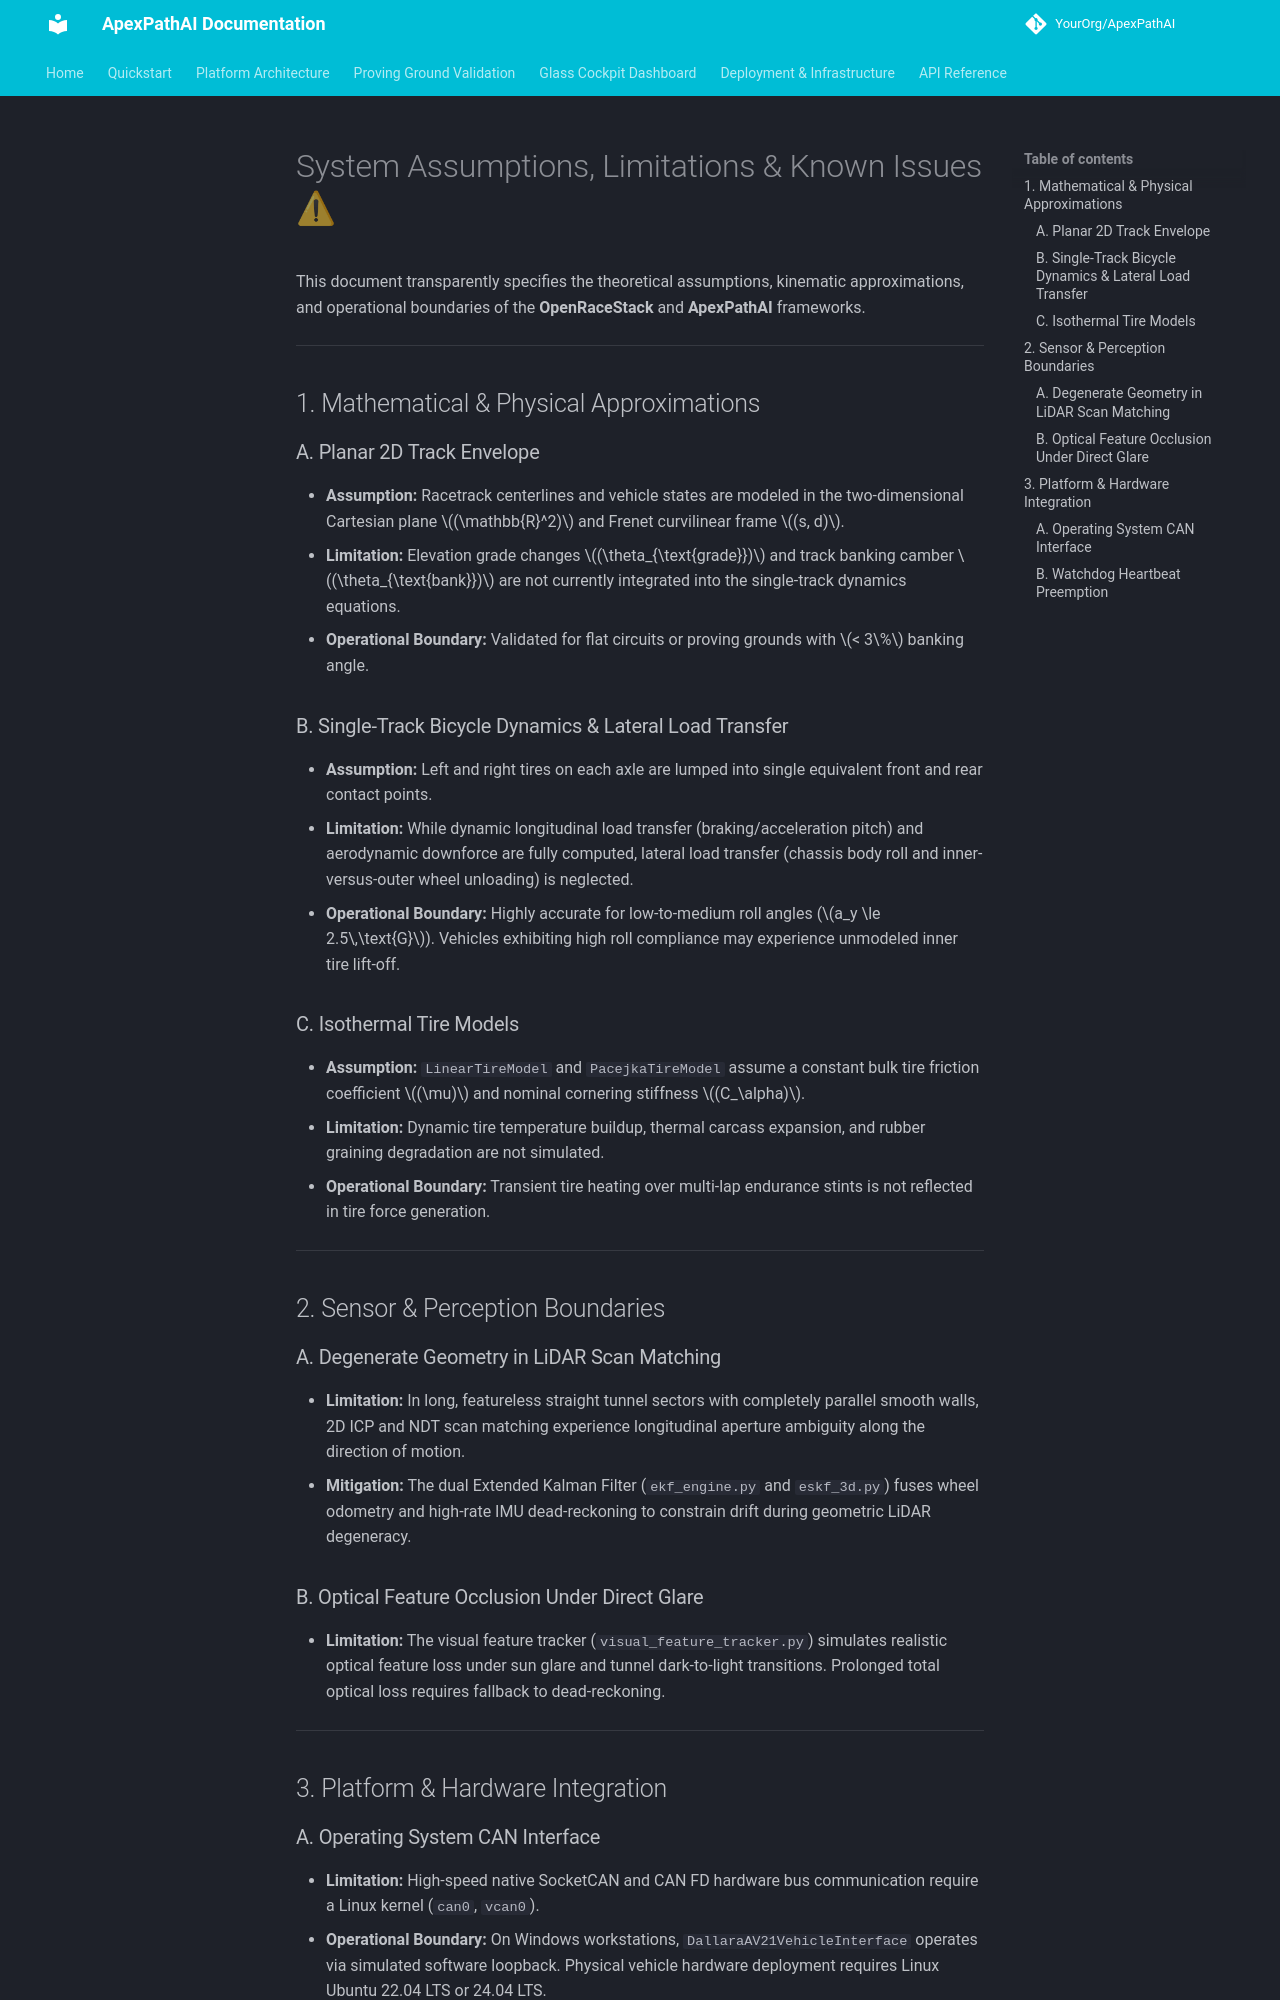

repository: joseantonioms7/OpenRaceStack · page: architecture/limitations/index.html · generator: mkdocs

# System Assumptions, Limitations & Known Issues ⚠

This document transparently specifies the theoretical assumptions, kinematic approximations, and operational boundaries of the **OpenRaceStack** and **ApexPathAI** frameworks.

---

## 1. Mathematical & Physical Approximations

### A. Planar 2D Track Envelope
- **Assumption:** Racetrack centerlines and vehicle states are modeled in the two-dimensional Cartesian plane $(\mathbb{R}^2)$ and Frenet curvilinear frame $(s, d)$.
- **Limitation:** Elevation grade changes $(\theta_{\text{grade}})$ and track banking camber $(\theta_{\text{bank}})$ are not currently integrated into the single-track dynamics equations.
- **Operational Boundary:** Validated for flat circuits or proving grounds with $< 3\%$ banking angle.

### B. Single-Track Bicycle Dynamics & Lateral Load Transfer
- **Assumption:** Left and right tires on each axle are lumped into single equivalent front and rear contact points.
- **Limitation:** While dynamic longitudinal load transfer (braking/acceleration pitch) and aerodynamic downforce are fully computed, lateral load transfer (chassis body roll and inner-versus-outer wheel unloading) is neglected.
- **Operational Boundary:** Highly accurate for low-to-medium roll angles ($a_y \le 2.5\,\text{G}$). Vehicles exhibiting high roll compliance may experience unmodeled inner tire lift-off.

### C. Isothermal Tire Models
- **Assumption:** `LinearTireModel` and `PacejkaTireModel` assume a constant bulk tire friction coefficient $(\mu)$ and nominal cornering stiffness $(C_\alpha)$.
- **Limitation:** Dynamic tire temperature buildup, thermal carcass expansion, and rubber graining degradation are not simulated.
- **Operational Boundary:** Transient tire heating over multi-lap endurance stints is not reflected in tire force generation.

---

## 2. Sensor & Perception Boundaries

### A. Degenerate Geometry in LiDAR Scan Matching
- **Limitation:** In long, featureless straight tunnel sectors with completely parallel smooth walls, 2D ICP and NDT scan matching experience longitudinal aperture ambiguity along the direction of motion.
- **Mitigation:** The dual Extended Kalman Filter (`ekf_engine.py` and `eskf_3d.py`) fuses wheel odometry and high-rate IMU dead-reckoning to constrain drift during geometric LiDAR degeneracy.

### B. Optical Feature Occlusion Under Direct Glare
- **Limitation:** The visual feature tracker (`visual_feature_tracker.py`) simulates realistic optical feature loss under sun glare and tunnel dark-to-light transitions. Prolonged total optical loss requires fallback to dead-reckoning.

---

## 3. Platform & Hardware Integration
